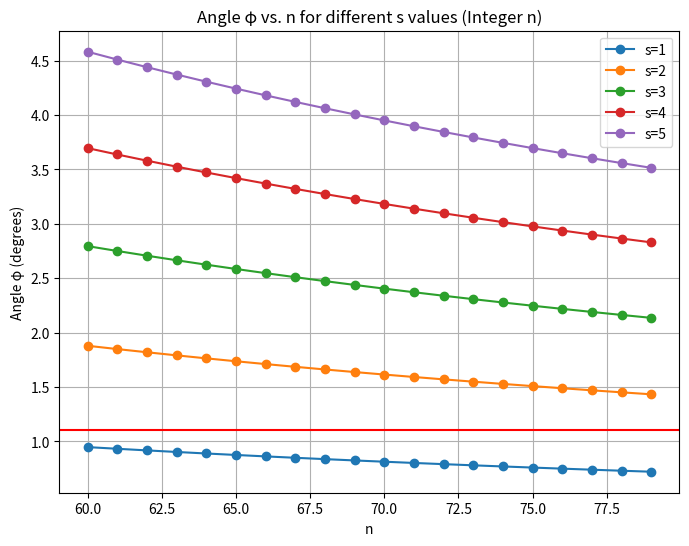

Write Python code to recreate this figure.
import numpy as np
import matplotlib.pyplot as plt

n_values = np.arange(60, 80, 1)  

def compute_phi(n, s):
    numerator = 2*n**2+2*n*s
    denominator = 2*n**2+2*n*s+s**2
    return np.arccos(numerator / denominator)

s_values = range(1, 6)

plt.figure(figsize=(8, 6))

for s in s_values:
    phi_values = compute_phi(n_values, s)
    plt.plot(n_values, np.degrees(phi_values), marker='o', linestyle='-', label=f's={s}')

plt.xlabel('n')
plt.ylabel('Angle φ (degrees)')
plt.title('Angle φ vs. n for different s values (Integer n)')
plt.axhline(y=1.1, color='r', linestyle = '-')
plt.legend()
plt.grid(True)

plt.show()
